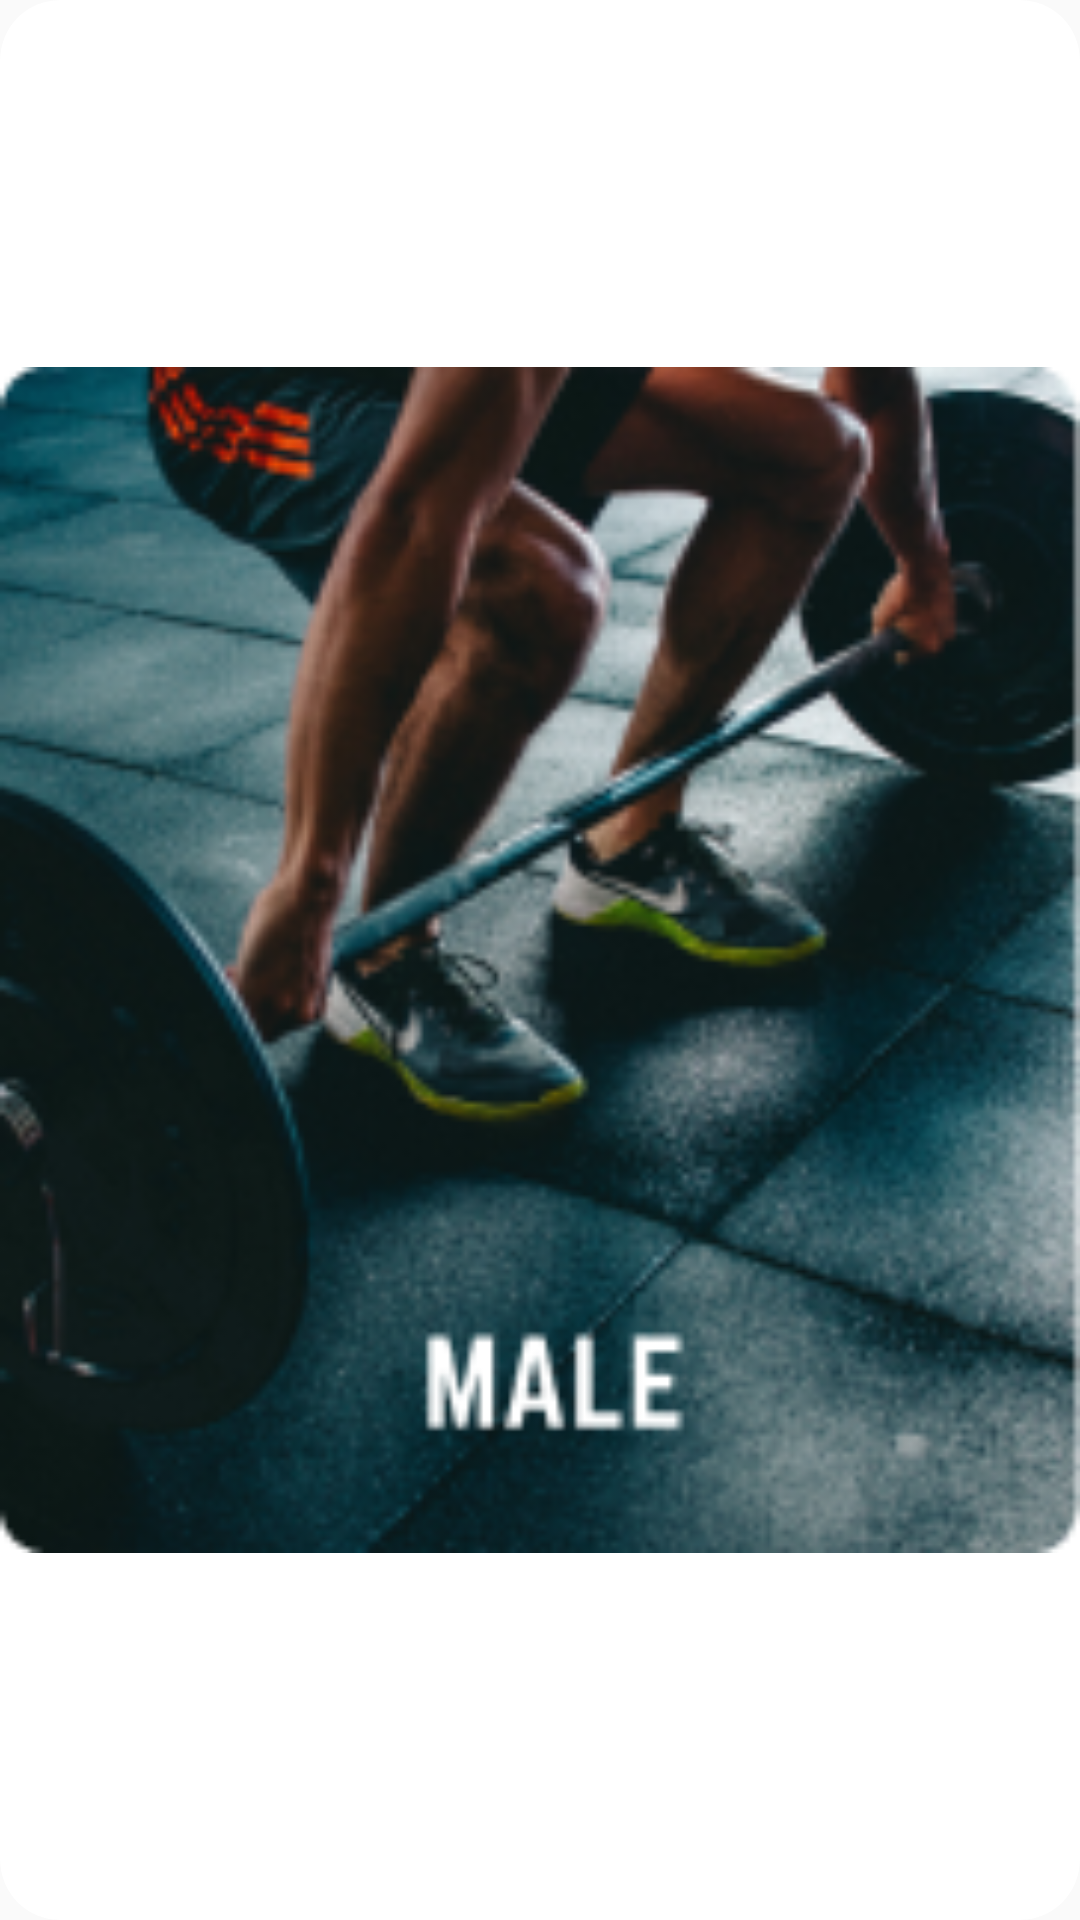

Produce the Android XML layout that renders to this screen, including the resource entries it uses.
<!-- AndroidManifest.xml: application theme Theme.ShopAvenues -->
<!-- res/layout/shop_for_item.xml -->
<?xml version="1.0" encoding="utf-8"?>
<androidx.cardview.widget.CardView xmlns:android="http://schemas.android.com/apk/res/android"
    xmlns:app="http://schemas.android.com/apk/res-auto"
    android:layout_width="180dp"
    android:layout_height="200dp"
    android:layout_marginHorizontal="5dp"
    app:cardCornerRadius="20dp"
    app:cardElevation="0dp">

    <RelativeLayout
        android:layout_width="wrap_content"
        android:layout_height="wrap_content">

        <ImageView
            android:id="@+id/image"
            android:layout_width="match_parent"
            android:layout_height="match_parent"
            android:src="@drawable/maledemo" />

        
        
        
        
        
        
        
        
    </RelativeLayout>

</androidx.cardview.widget.CardView>
<!-- resources referenced by this layout -->
<resources>
  <color name="white">#FFFFFFFF</color>
  <!-- drawable maledemo: png bitmap (drawable, 77291 bytes) -->
  <style name="Theme.ShopAvenues" parent="Theme.AppCompat.Light.NoActionBar">
          
          <item name="colorPrimary">@color/black</item>
          <item name="colorPrimaryVariant">@color/purple_700</item>
          <item name="colorOnPrimary">@color/white</item>
          
          <item name="colorSecondary">@color/teal_200</item>
          <item name="colorSecondaryVariant">@color/teal_700</item>
          <item name="colorOnSecondary">@color/black</item>
          <item name="android:windowActionBar">false</item>
          <item name="android:windowNoTitle">true</item>
          
          <item name="android:statusBarColor" tools:targetApi="l">@color/black</item>
          
      </style>
  <color name="black">#FF000000</color>
  <color name="purple_700">#FF3700B3</color>
  <color name="teal_200">#FF000000</color>
  <color name="teal_700">#FF000000</color>
</resources>
